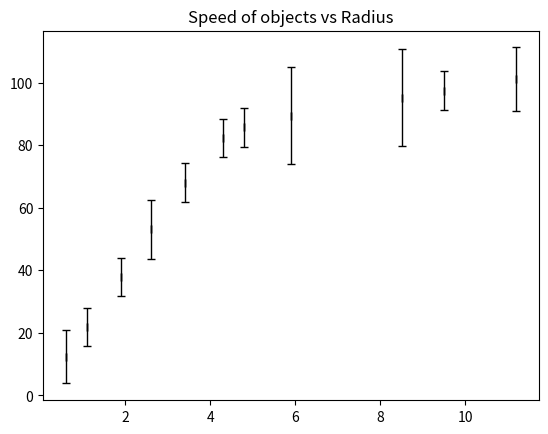

Generate this figure with matplotlib:
import numpy as np
import matplotlib.pyplot as plt

R = [0.6,1.1,1.9,2.6,3.4,4.3,4.8,5.9,8.5,9.5,11.2]
S = [12.4,21.9,37.9,53.1,68.0,82.3,85.7,89.5,95.2,97.5,101.1]
SErr = [8.6,6.2,6.2,9.5,6.2,6.2,6.3,15.6,15.5,6.2,10.2]
RErr = [0,0,0,0,0,0,0,0,0,0,0]


plt.errorbar(R, S, SErr, RErr, capsize=3, ls='none', color='black',
            elinewidth=1)
plt.title("Speed of objects vs Radius")
plt.show()




